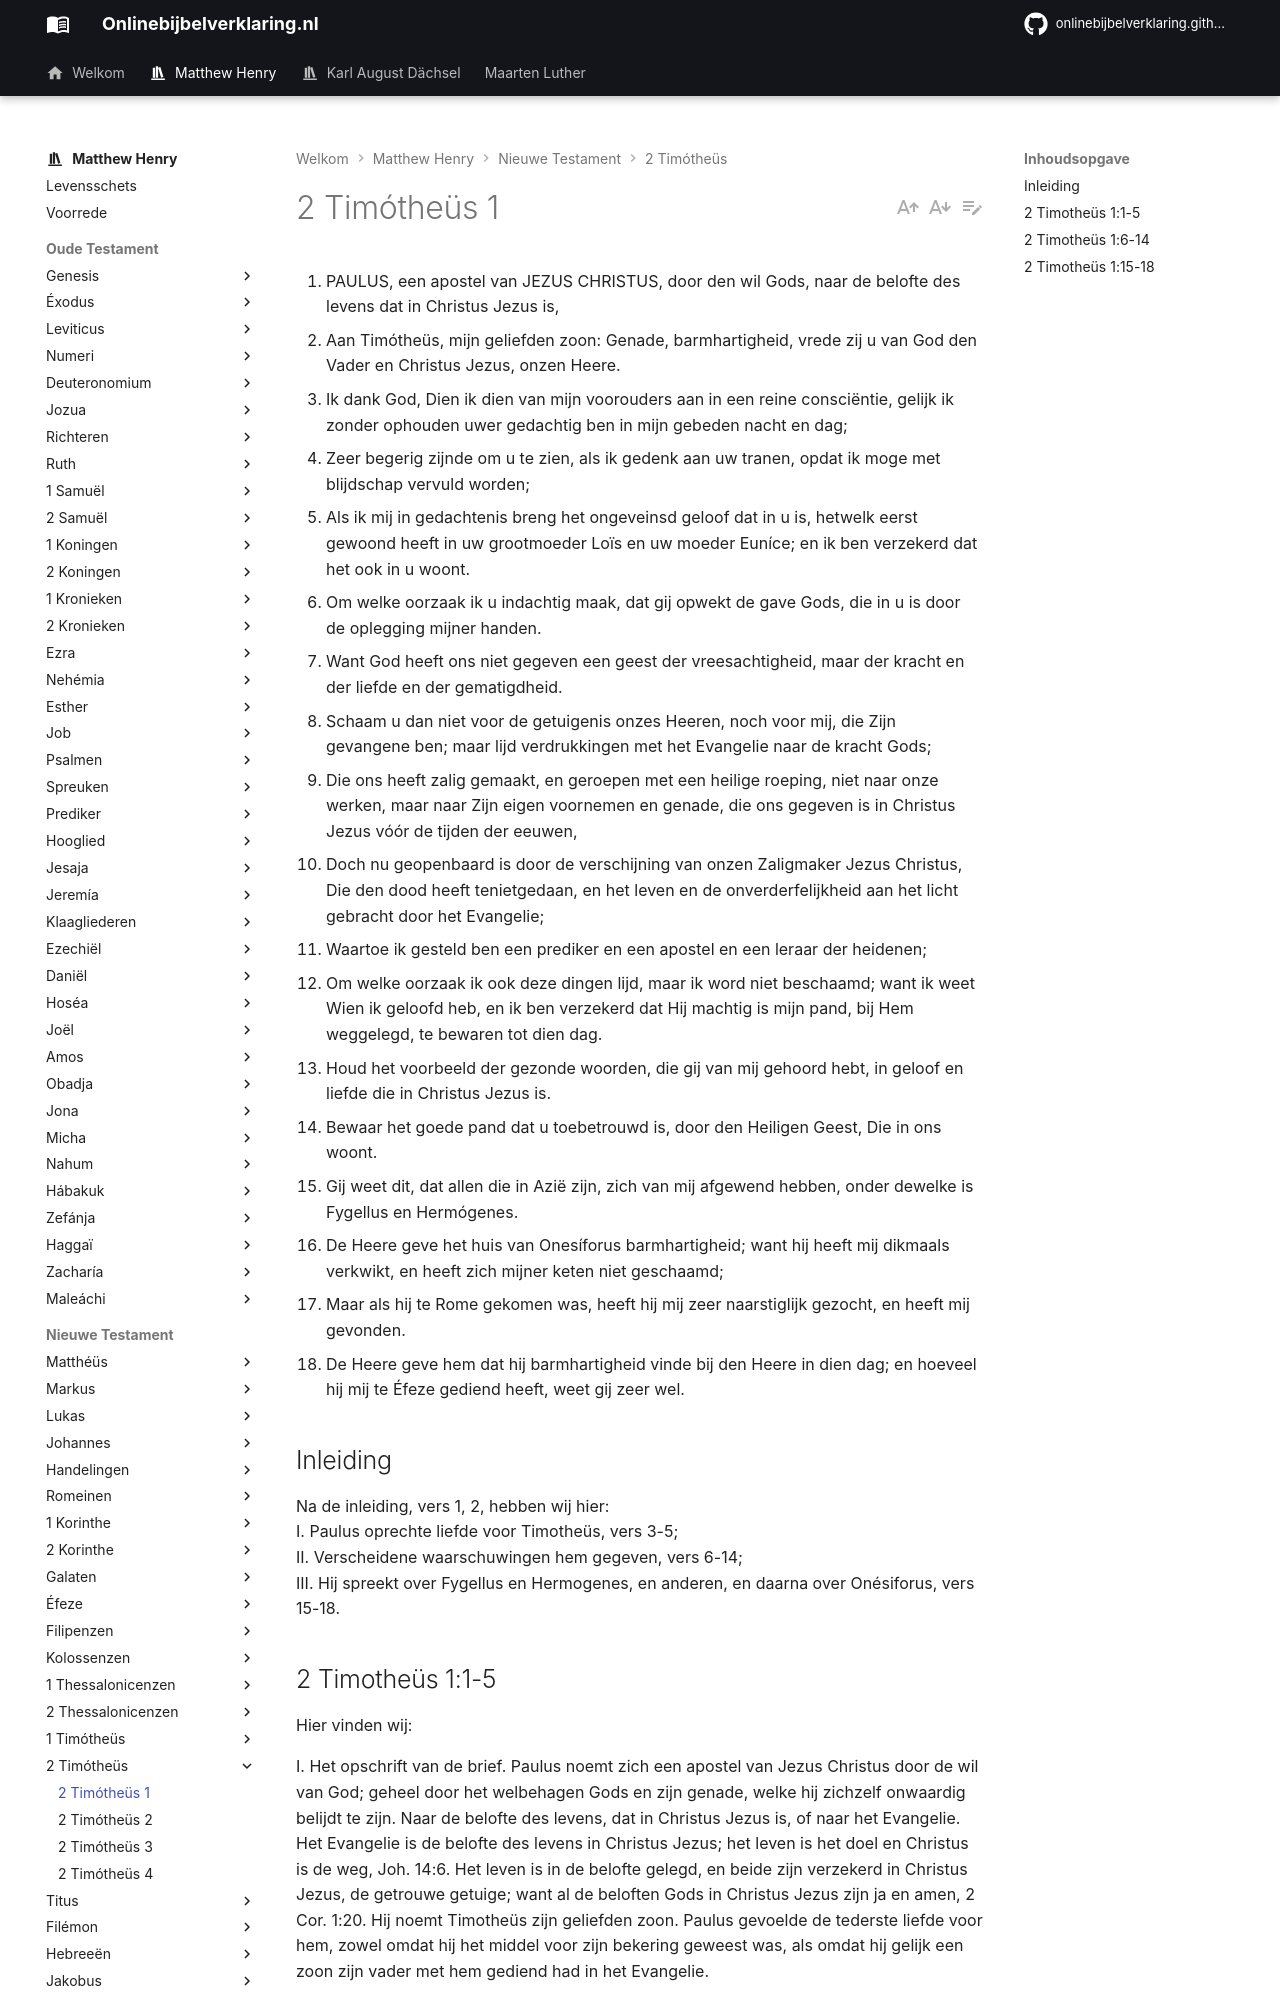

repository: onlinebijbelverklaring/onlinebijbelverklaring.github.io · page: matthewhenry/2Timotheus/2Timotheus1/index.html · generator: mkdocs

1. PAULUS, een apostel van JEZUS CHRISTUS, door den wil Gods, naar de belofte des levens dat in Christus Jezus is,
2. Aan Timótheüs, mijn geliefden zoon: Genade, barmhartigheid, vrede zij u van God den Vader en Christus Jezus, onzen Heere.
3. Ik dank God, Dien ik dien van mijn voorouders aan in een reine consciëntie, gelijk ik zonder ophouden uwer gedachtig ben in mijn gebeden nacht en dag;
4. Zeer begerig zijnde om u te zien, als ik gedenk aan uw tranen, opdat ik moge met blijdschap vervuld worden;
5. Als ik mij in gedachtenis breng het ongeveinsd geloof dat in u is, hetwelk eerst gewoond heeft in uw grootmoeder Loïs en uw moeder Euníce; en ik ben verzekerd dat het ook in u woont.
6. Om welke oorzaak ik u indachtig maak, dat gij opwekt de gave Gods, die in u is door de oplegging mijner handen.
7. Want God heeft ons niet gegeven een geest der vreesachtigheid, maar der kracht en der liefde en der gematigdheid.
8. Schaam u dan niet voor de getuigenis onzes Heeren, noch voor mij, die Zijn gevangene ben; maar lijd verdrukkingen met het Evangelie naar de kracht Gods;
9. Die ons heeft zalig gemaakt, en geroepen met een heilige roeping, niet naar onze werken, maar naar Zijn eigen voornemen en genade, die ons gegeven is in Christus Jezus vóór de tijden der eeuwen,
10. Doch nu geopenbaard is door de verschijning van onzen Zaligmaker Jezus Christus, Die den dood heeft tenietgedaan, en het leven en de onverderfelijkheid aan het licht gebracht door het Evangelie;
11. Waartoe ik gesteld ben een prediker en een apostel en een leraar der heidenen;
12. Om welke oorzaak ik ook deze dingen lijd, maar ik word niet beschaamd; want ik weet Wien ik geloofd heb, en ik ben verzekerd dat Hij machtig is mijn pand, bij Hem weggelegd, te bewaren tot dien dag.
13. Houd het voorbeeld der gezonde woorden, die gij van mij gehoord hebt, in geloof en liefde die in Christus Jezus is.
14. Bewaar het goede pand dat u toebetrouwd is, door den Heiligen Geest, Die in ons woont.
15. Gij weet dit, dat allen die in Azië zijn, zich van mij afgewend hebben, onder dewelke is Fygellus en Hermógenes.
16. De Heere geve het huis van Onesíforus barmhartigheid; want hij heeft mij dikmaals verkwikt, en heeft zich mijner keten niet geschaamd;
17. Maar als hij te Rome gekomen was, heeft hij mij zeer naarstiglijk gezocht, en heeft mij gevonden.
18. De Heere geve hem dat hij barmhartigheid vinde bij den Heere in dien dag; en hoeveel hij mij te Éfeze gediend heeft, weet gij zeer wel.

## Inleiding

Na de inleiding, vers 1, 2, hebben wij hier:  
I. Paulus oprechte liefde voor Timotheüs, vers 3-5;   
II. Verscheidene waarschuwingen hem gegeven, vers 6-14;   
III. Hij spreekt over Fygellus en Hermogenes, en anderen, en daarna over Onésiforus, vers 15-18.
